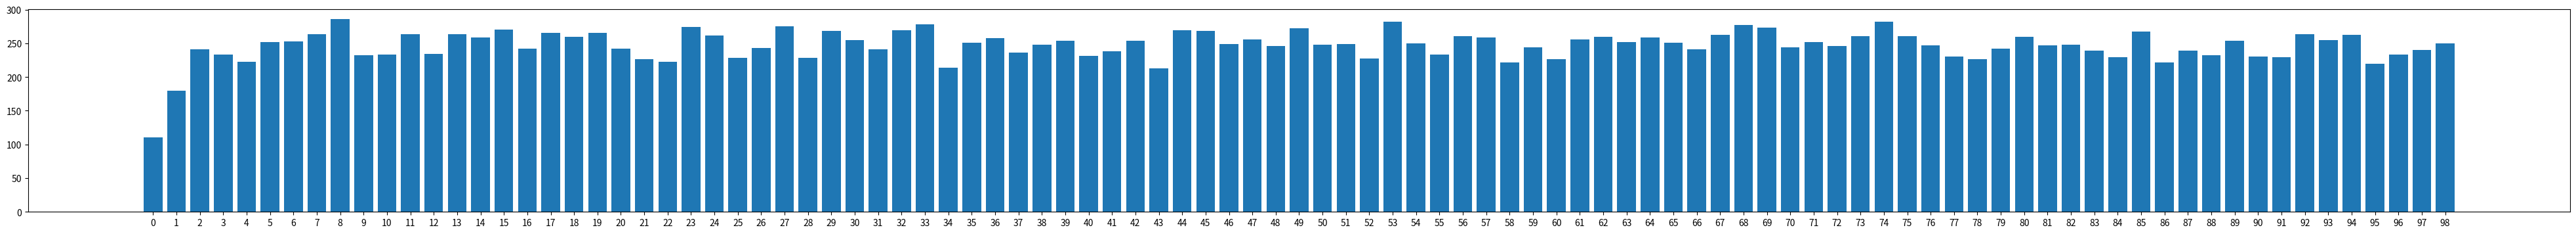
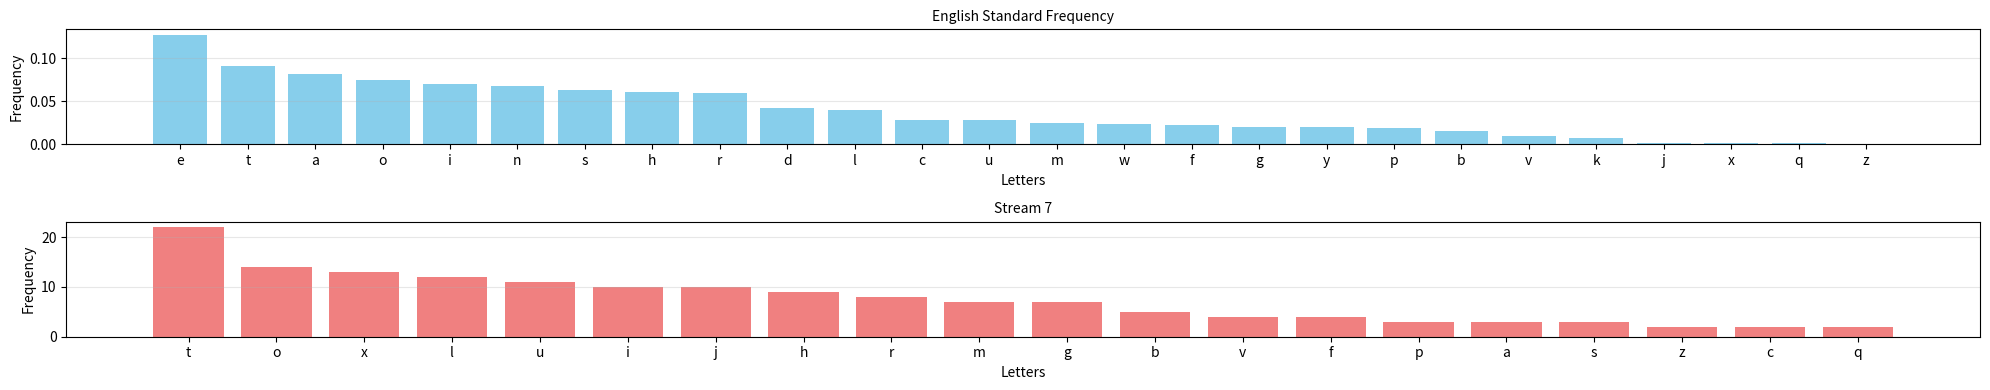
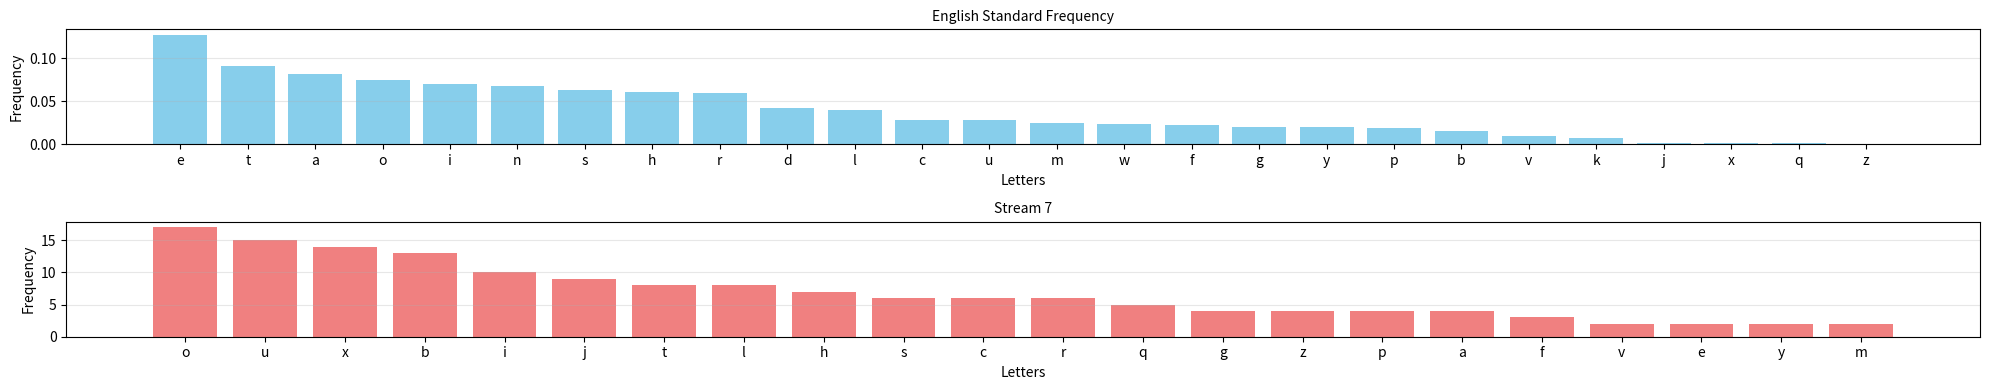
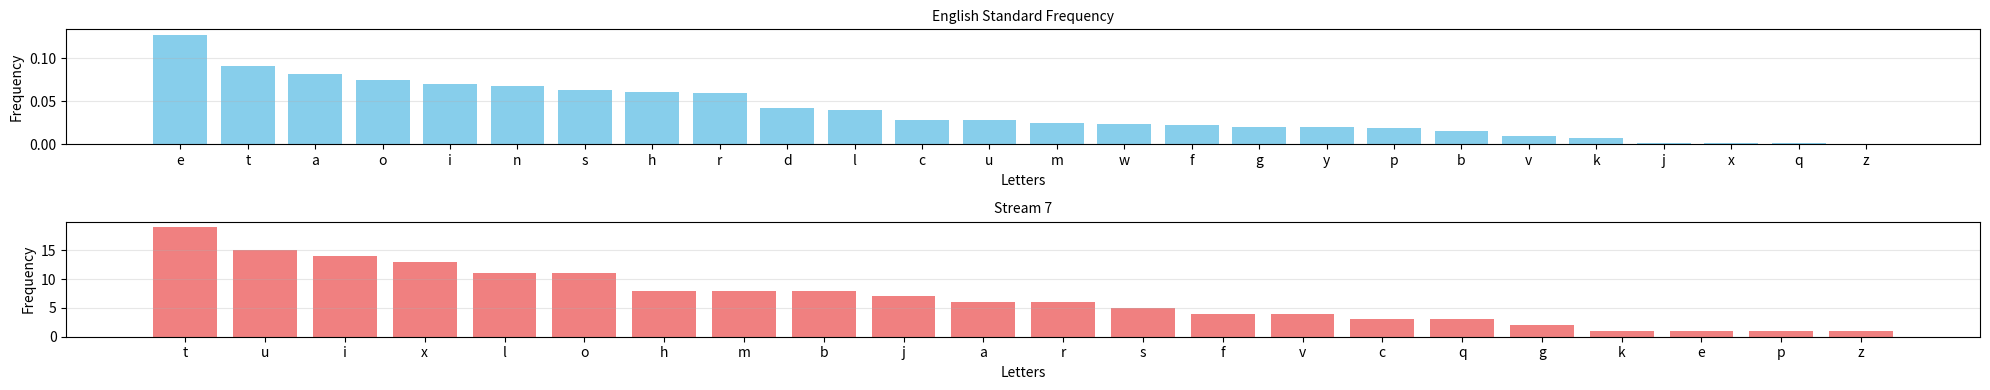
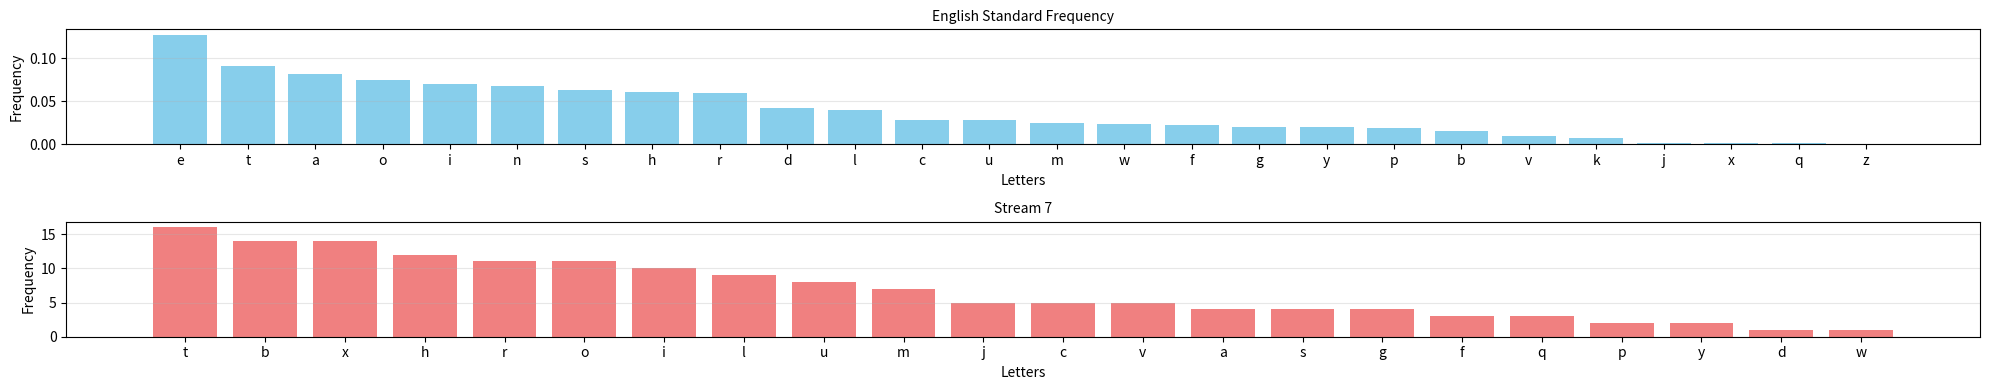
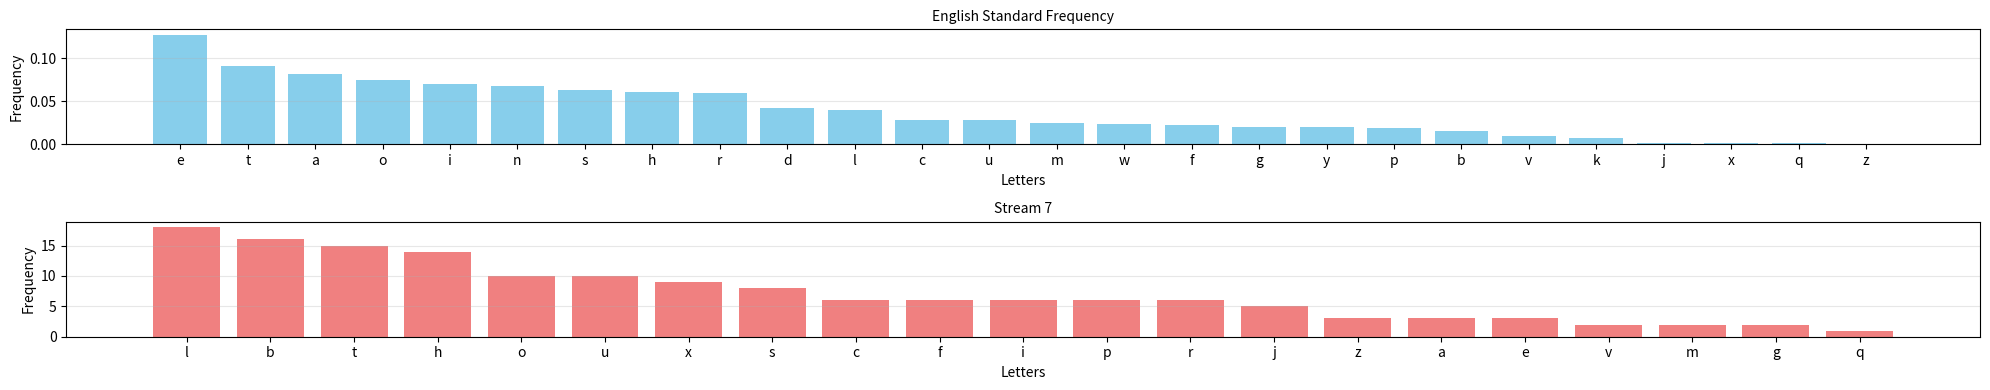
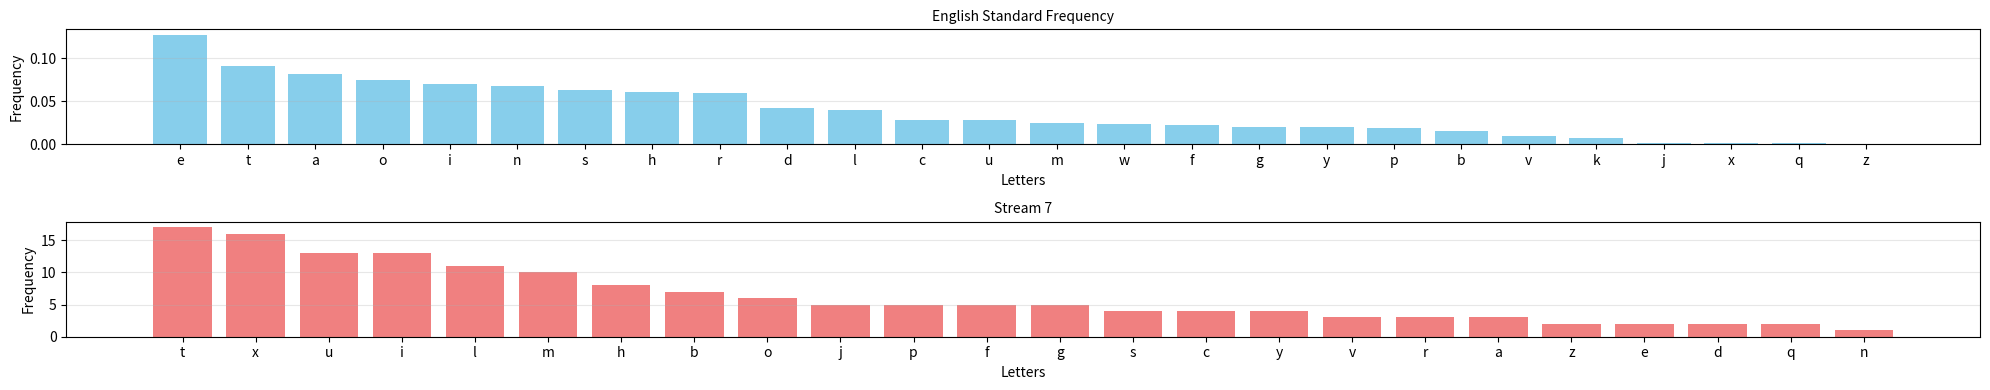
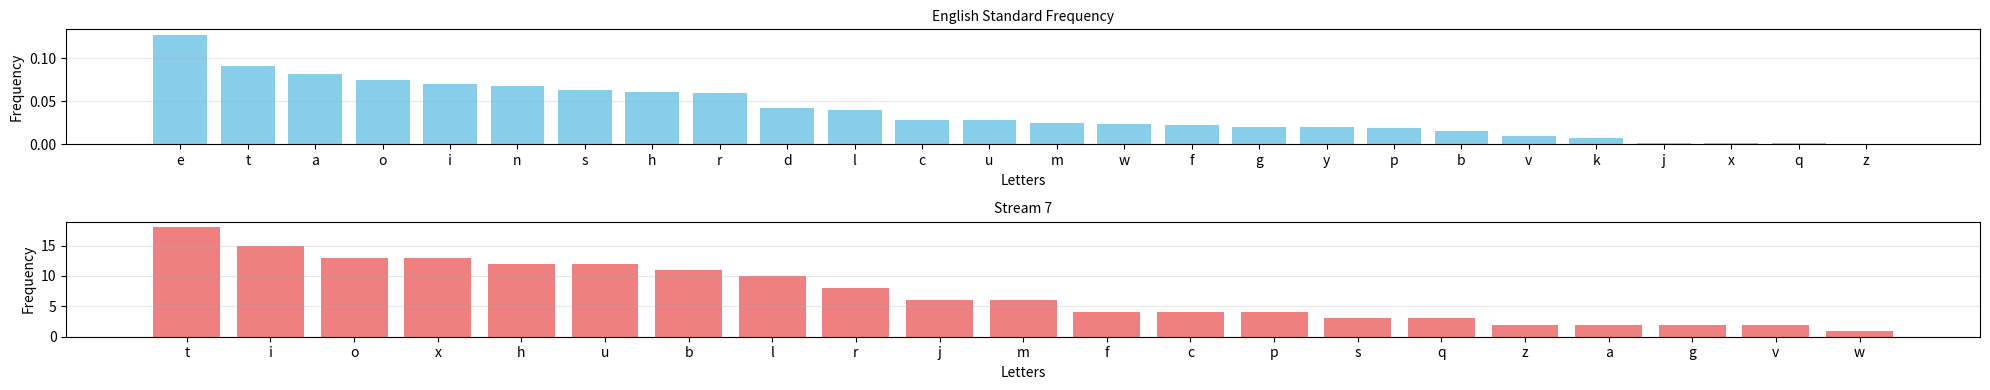
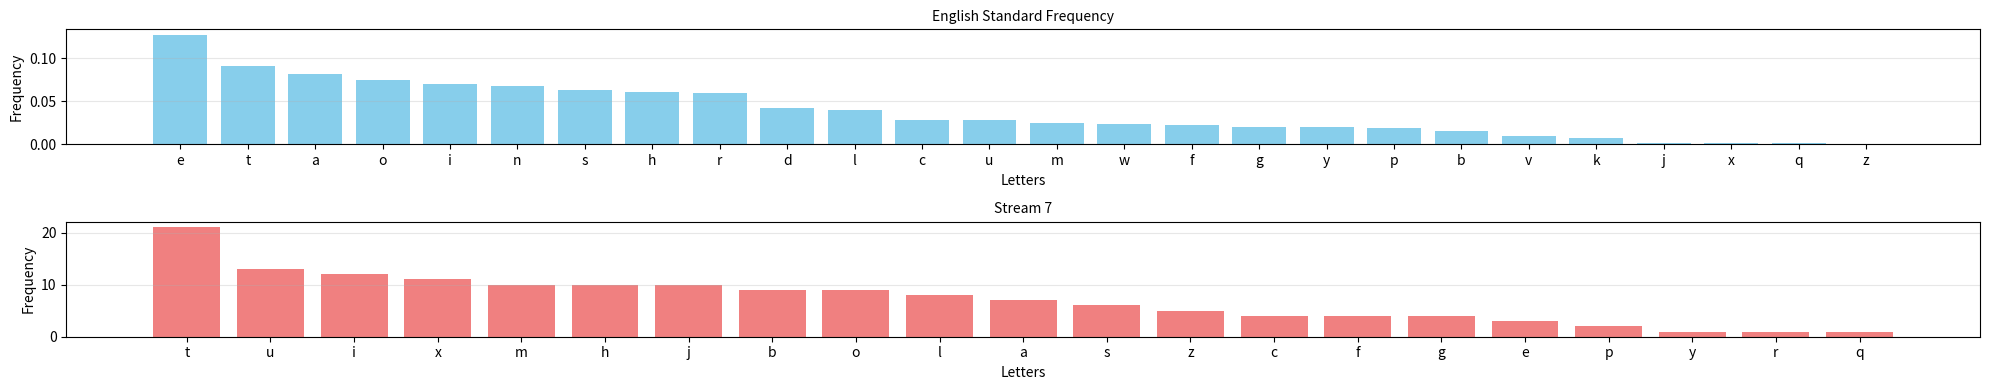
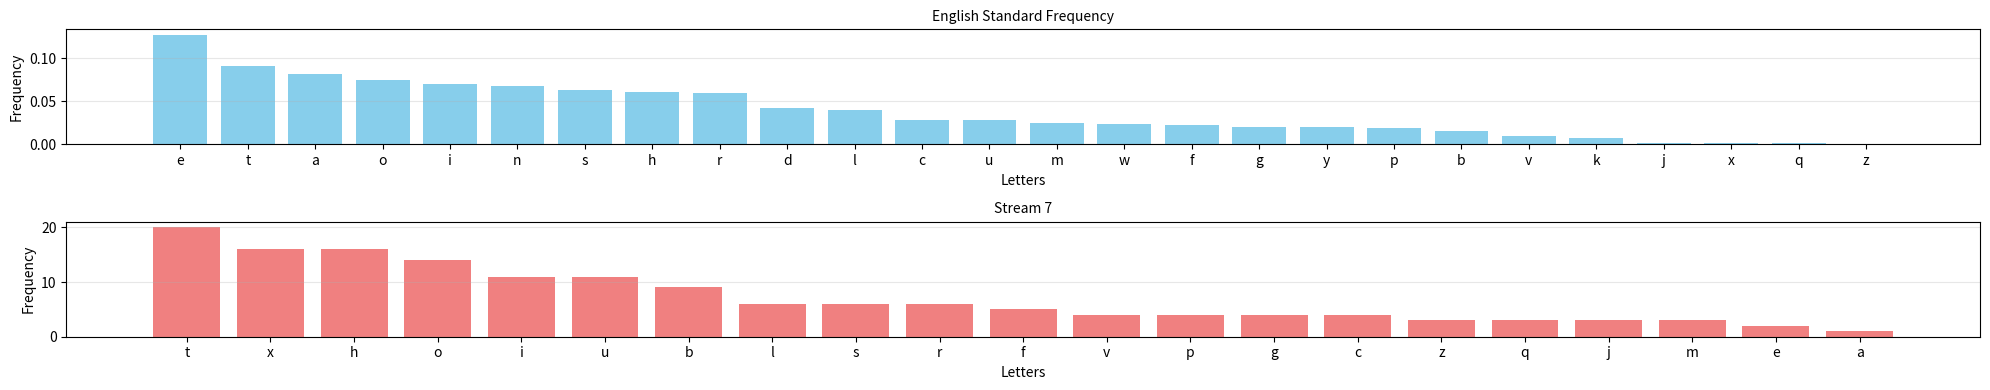
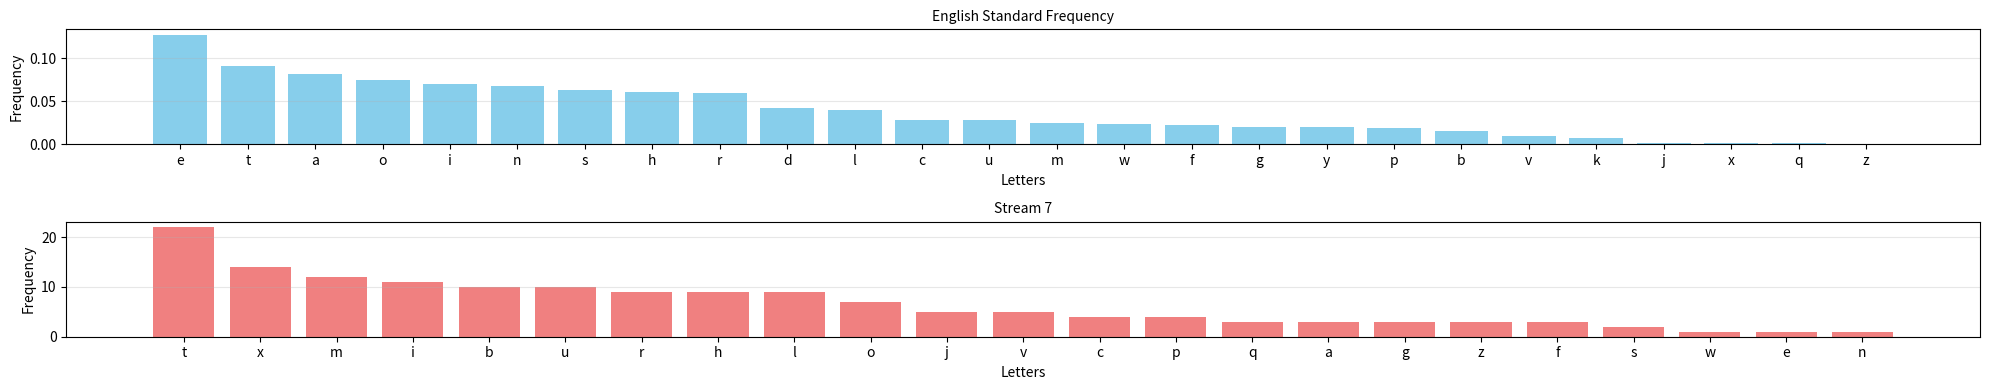
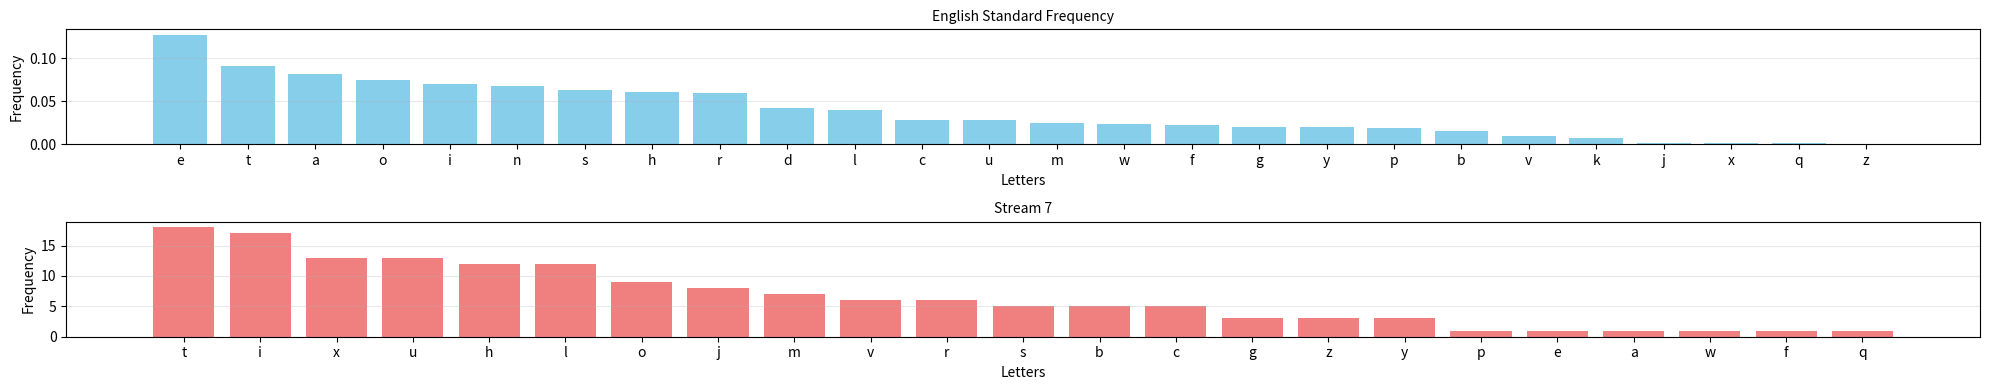
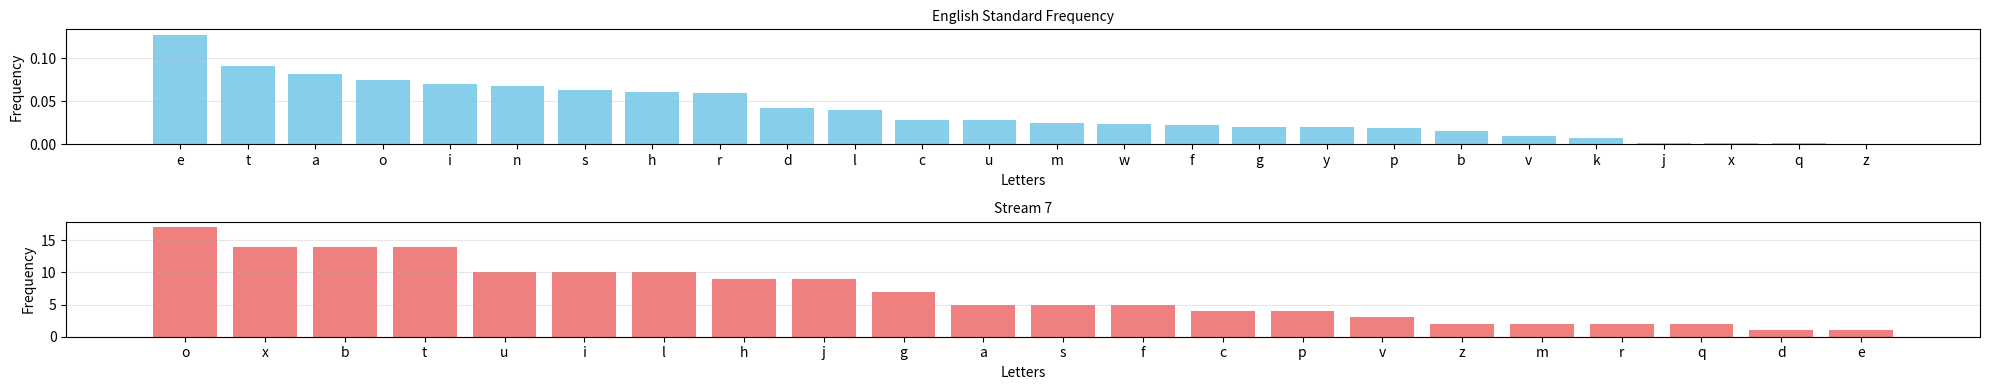
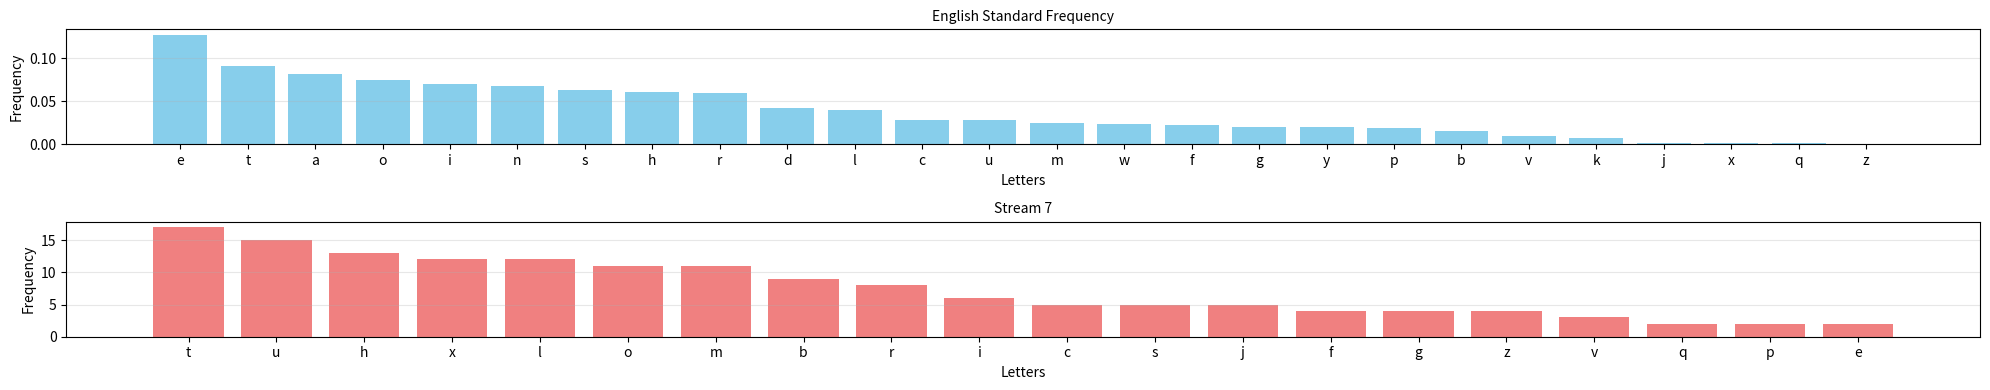
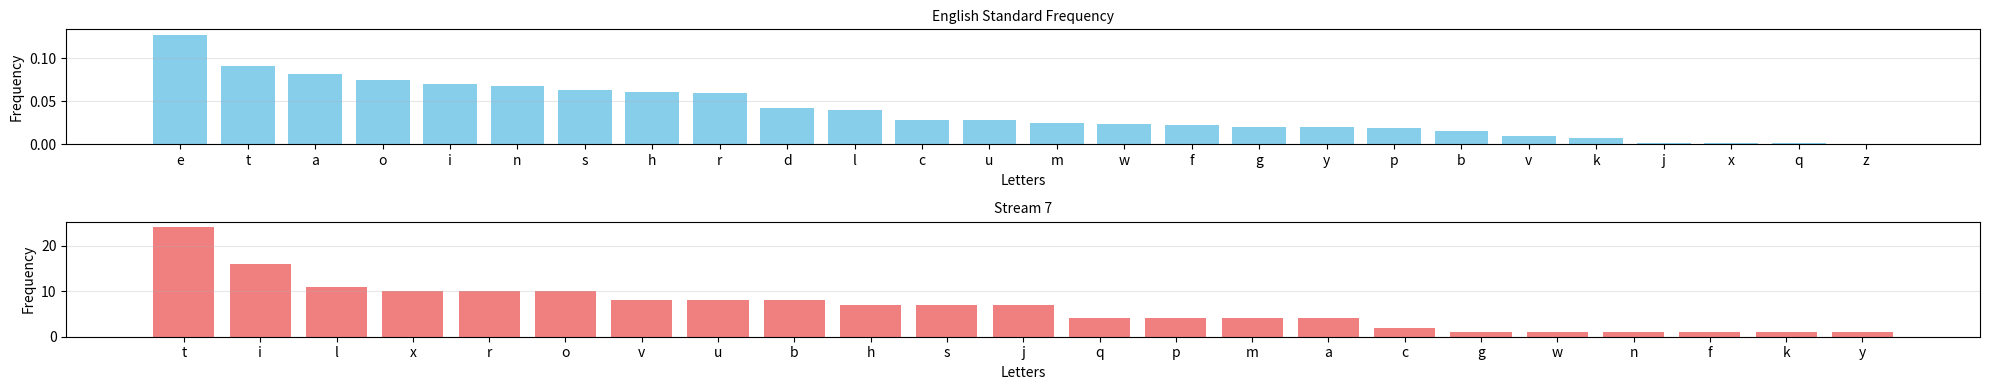
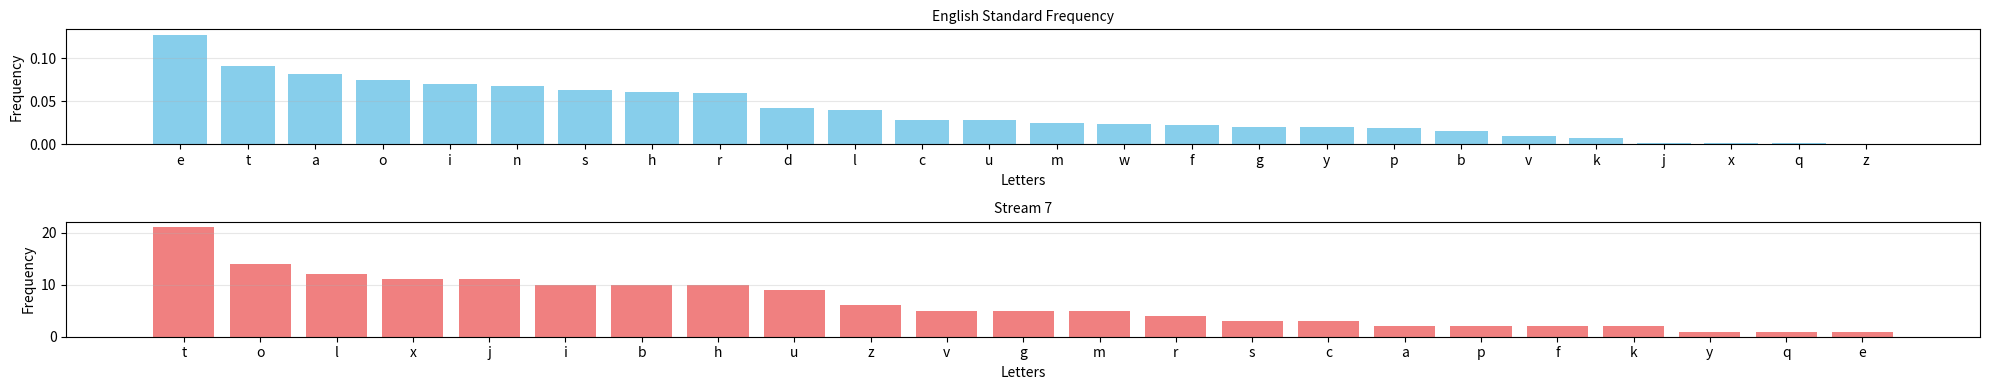

Here is the Python script that generated these plots, in order:
## a=0, b=1, etc.
# Encryption: C = (P + K) mod 26
# Decryption: P = (C - K) mod 26
# Each individual character is shifted differently. 

from collections import Counter
import matplotlib.pyplot as plt
import numpy as np

# i mod key_len =- 0, 1, 2, ..., n-1
# this way get all the streams to analyse

cipher = "MIGFBJTSZQVUOHYUVUOFUBTOVXTUXRTUTLXIVXRTZIIYROSZTTHMIGFJTXTSXRTHBHTXQTBPRXGILXVUTDCTHXTHPJBLRXUBPUOGLMIGZBHBHPOMICHXIVXUBPUOGLZQVJTXMRTUFUOXXBHLTMUTXOHSCUPTHXLCFFILTSHIXXIBHMJCSTIETUJOFLZTXATTHAIUSLOHSZQVUOHYUVUOFUBTBHMJCSBHPIETUJOFLXRBLXOZJTOHSXRTVIJJIABHPIHTOUTHIXUTVTUUTSXIBHXRTXTWXROEBHPZTTHMIGFBJTSLBHMTXRTMIGFJTXBIHIVXRTZIIYXRTIHTRCHSUTSOHSHBHTGILXVUTDCTHXTHPJBLRSBPUOGLMIGFBJTSVUIGOMICHXIVXUBPUOGLZQVJTXMRTUFUOXXBHLTMUTXOHSCUPTHXLCFFILTSHIXXIBHMJCSTIETUJOFLZTXATTHAIUSLOHSZQVUOHYUVUOFUBTBHMJCSBHPIETUJOFLXRTIUBPBHOJVBPCUTLATUTGOSTABXROXQFTAUBXTUOHSXRTHJBHTLOUUIALIUMBUMJTLATUTOSSTSXRBLVBJTUTFUISCMTLXRTGOLATJJOLBLFILLBZJTOLFJOBHXTWXFJTOLTLTTXRTRXGJETULBIHBVQICABLRXILTTXRTVBPCUTLABXROJJIVXRTBUSTXOBJLGBHIUMIUUTMXBIHLLCMROLUTGIEBHPTWXUOLFOMTLIUFCHMXCOXBIHIUOSSBHPGBLLBHPLFOMTLIUFCHMXCOXBIHIUSBOMUBXBMOJGOUYLATUTGOSTABXRICXHIXTOUMROBMOHSBHMIHLBLXTHXLFTJJBHPAOLUTXOBHTSBHXAIFJOMTLXRTHCGZTUIVOUTVTUTHMTSVBPCUTAOLMIUUTMXTSPUOGGOUOHSLFTJJBHPATUTIHJQMIUUTMXTSOLBHXRTVIJJIABHPJBLXIVHIXOZJTMROHPTLBHMROFXTUBBBATBXOJBMBKTSXRTVBULXIMMCUUTHMTIVGOPBMLDCOUTZTMOCLTBXLTTGTSJBYTXRTOCXRIULBHXTHXBIHBHXRTLOGTMROFXTULOBSZTMJIMYABLTAOLMIUUTMXTSXILOBSXIZTMJIMYABLTLIGTMIUUTMXBIHLATUTGOSTXIXRTTWTUMBLTLBHIUSTUXIUTMXBVQXRTLFTJJBHPBHXRTBUFJOBHXTWXLIUBHIHTMOLTXIUTLIJETOHBHMIHLBLXTHMQBHBXLYTQBHTWTUMBLTLTETHJTXXTULATUTGBLLBHPXRTCHMIUUTMXTSMUQFXIPUOGBLEBHLMVTOTIIRLTVRJTRCHLXHMJXLJMBOTLRURLBUTUGXLTXTFSXIBHGUXXRXXJUCZTATABLRXIXROHYXRTOHIHQGICLFUIIVUTOSTULARIEIJCHXTTUTSOXXRTZUBXBLRHOXBIHOJMBFRTUMROJJTHPTAAAMBFRTUMROJJTHPTIUPXRTAIUSMUQFXIPUOFRQFUIFTUJQLFTOYBHPTGZUOMTLXRTTHXBUTVBTJSIVLTMUTXAUBXBHPARBJTXROXZUOHMRIVXRTLCZNTMXSTOJBHPABXRXRTLIJCXBIHOHSUTOSBHPIVMUQFXBMGTLLOPTLBLPTHTUOJJQUTVTUUTSXIOLMUQFXOHOJQLBLAIUYLIHXRTLCZNTMXIVLTMUTXAUBXBHPOUTMIGFOUOXBETJQHCGTUICLBVHIXOJAOQLTOLBJQOEOBJOZJTZCXAIUYLSTEIXTSFCUTJQXIXRTOHOJQLBLIVLCMRAUBXBHPOHSXRTLIJEBHPIVBXLMUQFXIPUOGLROETCHXBJUTMTHXJQZTTHLIUOUTOLXIZTOJGILXHIHTWBLXTHXVIUXRTPTHTUOJUTOSTUXISOQATROETXAIFOUXBMCJOUJQTWMTJJTHXAIUYLZCXZIXRBHVIUTBPHJOHPCOPTLMICULSTMUQFXIPUOFRBTZQPTHTUOJGOUMTJPBEBTUPTOHSGOHCOJTSBMUBXXIPUOVBOZQPTHTUOJJCBPBLOMMIBHTHPJBLRATVBHSOGIUTTJTGTHXOUQAIUYXRTLIJCXBIHIVMISTLOHSMBFRTULZQJICBLMLGOHLVBTJSGOMJTRILTJIHSIHARBMRXRTAUBXTUROLZTTHXIJSBLXIZTOVBULXEIJCGTOLXIOGTUBMOLMIHXUBZCXBIHATLTTGXIVBHSIHJQLGOJJZIIYLLCMROLMIJIHTJFOUYTURBXXLOZMIVLTMUTXAUBXBHPMIETUBHPXRUTTMBFRTULIUMIJIHTJRIQOUSJTQLQOUSJTQPUOGLXRTUTOUTRIATETUGOHQAIUYLARBMRSTOJGILXBHXTUTLXBHPJQABXRXRTOHOJQLBLOHSSTMUQFXGTHXIVLIGTIHTFOUXBMCJOUMBFRTUGILXIVXRTLTOUTLRIUXAIUYLFCZJBLRTSBHGOPOKBHTLIUBHMIUFIUOXTSBHXIZIIYLIVOPTHTUOJHOXCUTOHSHTOUJQOJAOQLXRTIHTMBFRTUSTOJXABXRBLXROXXQFTIVLBGFJTLCZLXBXCXBIHARBMROFFTOULABXRLTFOUOXTSAIUSLBHXRTFCKKJTLTMXBIHIVICUMCUUTHXGOPOKBHTLOHSHTALFOFTULIHTATJJYHIAHPTGIVMUQFXOHOJQLBLTDCOJXIOHQGISTUHLFTMBGTHMOHZTVICHSBHXRTLXIUQXRTPIJSZCPZQTSPOUOJJOHFITXRBLXIISTOJLABXRXRTLBGFJTLCZLXBXCXBIHMBFRTUNCLXUTVTUUTSXIZCXMIETULOMOLTBHARBMRAIUSSBEBLBIHLOUTOZLTHXFITROLOJLIJTVXCLOHTLLOQMOJJTSMUQFXIPUOFRQUILOUBIMOHSTJOLUTMTHXZIIYXRTGBJBXOUQMBFRTUIVMIGGOHSOHXZOKTUBTLLRIALXRTCHUOETJBHPIVIHTFOUXBMCJOUMUQFXIPUOGARBMRVIUGOHQQTOULROSZOVVJTSXRTZTLXTVVIUXLIVOJJOGOXTCULOHSBXBLUOXRTULCLFTMXTSIVLIGTVTAARIATUTHIXOGOXTCULXRTZIIYMIHXOBHLOMROFXTUIHPTHTUOJMUQFXOHOJQLBLOHSOJLILIGTMUQFXIPUOGLVIULIJCXBIHLTMUTXOHSCUPTHXZQVJTXMRTUFUOXXBLFUBGOUBJQORBLXIUQIVLTMUTXAUBXBHPOGILXBHXTUTLXBHPIHTZQXRTAOQZCXMIHXOBHLOJLIOHCGZTUIVTWOGFJTLIVMUQFXOHOJQLBLBXOJLILRIALOXOZJTARBMRXRTAUBXTUROLHTETUZTVIUTLTTHBHFCZJBLRTSVIUGOJBLXIVTHPJBLRXUBPUOGLXRUTTJTXXTULTDCTHMTLOHSXRTVUTDCTHMQABXRARBMRXRTQOUTCLTSBHXRTJOHPCOPTIXRTUTWOGFJTLIVSTMUQFXGTHXGOQZTVICHSBHXRTGOMZTXRXUOHLJOXBIHIVJOHPBTLPTHBOJJBXXJTZIIYSTJOMUQFXIPUOFRBTXRTOFFTHSBWXIXRBLXUOHLJOXBIHMIHXOBHLXRTMIETXTSFJOQVOBUSTGIHLXUOXBIHFUTFOUTSZQJBTCXTHOHXMIGGOHSTUAALGBXRIVXRTCHBXTSLXOXTLHOEQNCLXARQLIOZLIUZBHPOLCZNTMXROLZTTHLIHTPJTMXTSBHOAIUJSVCJJIVFCKKJTJIETULBLROUSXICHSTULXOHSTLFTMBOJJQLBHMTXRTOHOJQXBMAUBXTUBHOSSBXBIHXITHXTUXOBHGTHXROLLIGTXRBHPXIIVVTUIVOGIUTLTUBICLHOXCUT"
alphabet=['a','b','c','d','e','f','g','h','i','j','k','l','m','n','o','p','q','r','s','t','u','v','w','x','y','z']

cipher = cipher.lower()
# [index+1] -- to find the corresponding. plain+key % 26 - 1, something. then decr, 

def stream(cipher, key_len):
    streams = [""] * key_len
    index = 0

    for c in cipher:
        streams[index] += c
        index = (index + 1) % key_len
    # print(streams)
    return streams
    

# test all offsets and count matches. 
def offset(cipher):
    n = len(cipher)
    counts = []
    
    # set the n to maximum key length, maybe 50?
    for shift in range(1, 100):
        count = 0

        # cipher[i] is the shifted cipher
        # cipher[i+shift] is the original one. 
        # c0 c1 c2 c3 c4 | original starts on the shift index
        #    c0 c1 c2 c3 | shifted starts on index 0 of original.
        # we end on n-shift
        for i in range(n-shift):
            if cipher[i] == cipher[i+shift]:
                count += 1
        counts.append(count)

    print(counts)
    return counts

def print_offset(counts):
    plt.figure(figsize=(50, 4))
    plt.bar(range(len(counts)), counts)
    plt.xticks(range(len(counts)))

    plt.show() 

def freq(cipher):
    cipher = Counter(cipher).most_common()
    
    return cipher


def frequency(cipher):
    cipher = Counter(cipher).most_common()
    print(cipher)

    freqEnglish = {'e': 0.12702, 't': 0.09056, 'a': 0.08167, 'o': 0.07507, 'i': 0.06966, 'n': 0.06749, 
                's': 0.06327, 'h': 0.06094, 'r': 0.05987, 'd': 0.04253, 'l': 0.04025, 'c': 0.02782,
                'u': 0.02758, 'm': 0.02406, 'w': 0.02360, 'f': 0.02228, 'g': 0.02015, 'y': 0.01974, 
                'p': 0.01929, 'b': 0.01492, 'v': 0.00978, 'k': 0.00772, 'j': 0.00153, 'x': 0.00150,
                'q': 0.00095, 'z': 0.00074}

    letters = list(freqEnglish.keys())
    frequencies = list(freqEnglish.values())

    cipher_letters = [obj[0] for obj in cipher]
    cipher_frequencies = [obj[1] for obj in cipher]

    fig, axes = plt.subplots(2, 1, figsize=(20, 4))

    axes[0].bar(letters, frequencies, color='skyblue')
    axes[0].set_title('English Standard Frequency', fontsize=10)
    axes[0].set_xlabel('Letters', fontsize=10)
    axes[0].set_ylabel('Frequency', fontsize=10)
    axes[0].grid(axis='y', alpha=0.3)

    # Plot 2: Vowels only (sorted)
    axes[1].bar(cipher_letters, cipher_frequencies, color='lightcoral')
    axes[1].set_title('Stream 7', fontsize=10)
    axes[1].set_xlabel('Letters', fontsize=10)
    axes[1].set_ylabel('Frequency', fontsize=10)
    axes[1].grid(axis='y', alpha=0.3)

    plt.tight_layout()  # Adjust spacing between subplots
    plt.show()

def decrypt(key, cipher):
    plaintext = ""  

    for c in cipher:
        plaintext += alphabet[(alphabet.index(c)-key) % 26]
    return plaintext

def vig(keys, cipher):
    plaintext = ""  
    key_index = 0

    for c in cipher:
        plaintext += alphabet[(alphabet.index(c)-alphabet.index(keys[key_index % 6])) % 26]
        key_index += 1

    return plaintext

def ic(stream):
    counts = Counter(stream)
    length = len(stream)
    ic = 0.0

    for c in counts:
        ic += (counts[c] / length) * (counts[c] - 1) / (length - 1)

    # print(ic)
    return ic

def find_alph(a, b):
    return (alphabet[(alphabet.index(a) - alphabet.index(b)) % 26])

        
total_counts = offset(cipher)
print_offset(total_counts)

streams = stream(cipher, 26)
coinc = 0
for s in streams:
    coinc += ic(s)
    print("Average: ", coinc/len(streams))


for s in streams:
    print(freq(s))
    frequency(s)

"""

for i in range(2, 50, 1):
    streams = stream(cipher, i)

    print("Key Size:", i)

    frequency(streams[0])
    frequency(streams[1])


key_sizes = [41, 37, 26, 46, 14, 49]

print("IC of entire cipher: ", ic(cipher))

streams = stream(cipher, 41)
for s in streams:
    print(freq(s))
    frequency(s)



for k in key_sizes:
    streams = stream(cipher, k)
    print("Key size: ", k)

    for s in streams:
        print("  key letter")
        counts = freq(s)
        print(find_alph(counts[0][0], "e"))
        print(find_alph(counts[1][0], "t"))
        print(find_alph(counts[2][0], "a"))
        print(find_alph(counts[3][0], "o"))
        print(find_alph(counts[4][0], "i"))

"""
# frequency(streams[6])



keys = "semper"

#print(vig(keys, cipher))


"""
seed=123436  key=KASISKI  recovered=KASISKI  wrong=0  PASS
seed=123436  key=OZMSTVPRBNYJGHIFDULXCEAWQK  recovered=OZMSTVPRBNYJGHIFDULXCEAWQK  wrong=0  PASS
=== CIPHERTEXT CHALLENGE ===

--- Ciphertext 1 ---
DHWKZKVMEKIJOBRALBZSAVELBWBCGILPADAVOONJOYEEFKQBMZRWAWXBCYAVKYUOSMKZPWBMSBAYVKSSTDICVLQMLDGOTUEADPPOMZNYEOLKBWXBKTADWVGSSGTSDMNWWIJOVYWAVSZWCILQGXBYAHXDIXYIFBWBVYAFLLRQCWWUSILYBQZWDCBNAVYDWDHWKJIXDOYZSWIXDEIJUQXGXWJKBDEFBAYVOAUPSZXOAJIFMMYFWIURAEPHWKOLFOOMDDPSSAAMCCKLDGVYVOBQKABKVIFOWKKROFMOSBRAHMFMQVMSZCSVPIYIKWIVLDMLDMBVZIKCMBVWLLRMCAEMHEZZOKMSXLKFWEKOZSADVMWJORKPSFMLEWVSNLODXWJMWXVWVAOVMEGNJONORWVUOVYWDMLEAOXSUAXMPIYILKEKTUPAXODHWAEKTVVKEWPQXDSNSSZVYMVAPWBMVQKDZSBMBAYVYFNWOOTCEPKWZBPOJBZBMOLGVYCMQMWVLCJOGAVFSVQRWAHOKDINMDIIDTZMLRBRAFLLRTOTLMJCNYRUWFFMXIWVUOBREKMZKDOBWMFMWZIWLGEBKTTBZOBGOGNLRMCEOPAMPKRWTGXOORSVVDPORWNGBMWOKBDSSOLQBGMWXTSQFKBVESALYVOOXBZOUSSKQFQDYWWTKKZOBGBZPWENVBGRIFEAVUVCNEVHSXLTOXBZOAOTOWDOBDEJARSAYNWEZSKRWSAHBMFIGCKVGNIKKSBLODXZGWBREUMFDZKLKMUDQYNGNLRMRIYPXBMAUWVUIOBOMXVEZSNYWMBXBEDQESVKRQQFFMCTAOSDQYNWFSWQXIFOADIQAAVLYUKKWAMBMGEXQFNQDNGESCINOMJDOJOTOMWXBGOKCHZWCEVDGGMVSSVVRIFIFOLGWKDVQLSWXADKGXBKCLAOSBRSMXHYAODNWOOTCPGQFDMBSSVVLCDJOMXSVNHSAFODORUWFDIMTWLSXGCUHXGCMNVGEWVQDRWDWBAOSOQLRICUHXGCMNCGVKYVKNLIFNAROOASCUECZDSBQOTQIKMWELVJWOFZEUBWNWPADMLDMBAHXWKZSNYWFVGDHJMWDQWEKNAQCBESDNFDFVNDNFLZRWTAWQXAJGSCAEMHBAYVCYLMWKPYALPGOBROUWJBMMTAWFCGDOGIZOIDHWWLRMDOYWSRMKDLPWYBREJBZOIMCWXLKVMEGNBZZYVALWCNSVWWXDPOVGEWVAGILPXBMAUWVUSMCOXIFNIDOLIDYNYULWXKVOXHMUDMNIFIDYVQEJKJIXDOYZSWEOSZWMVLZRGJSLTILGWCPWBTZMKSFDHNWOOTKMGVYDPYSWTWDBORKPSFQXGSXHBWHIEILOTITZMUYZBEUBXBMAUWVUINYREICSVQUHBZOMHPWKLOLKSLWLRMZRWAWXBMAKMOOAROMTVRIFEFWLBWEBDMKOTOCLQFQQDFJWEDPOFADWVMDTWZKOOWEFBSDJLULBZSAGOMTVMIESWCKDWCPGBSVAYTZMKRWBTOWJNQXWZQURQDIKCKOLKNVWMBQWMWLAKBOCGVUOZXIKBZKBYFKXGDBSNYDGGMVSGVDIBRRGCYRBREAZCXWGNUPSBIMTWZACBSCKIKFWGEDAOOESLDIKCCWELPWXBRALBZOTKSLDGGMVCSVFYBLEXWMXLDHWVWHBCTWXVOUKNVALRIDWWIKCQQNLWLRMWOKBXBMAUWVLYNDHWAMZXYSWLNYEOLKBZODKLMMWGPSCZPSZXONKBGLMKWJWFQICSMUHDQYNUWFMMBNAVYDPSSABEKGLEOMDVBYRWXWKBREJMKYUOTZQFQERIUPZKAKLJMSNGLEWVKKQNIFLWKTSNYEADPDHWAAWXVEKBGPKBYHBGQZKMKBZOZOIKWXDMXAKPGBBNELWMBQXTGBJSIVAFLWBZYRSTKYBRESDWBIQEVMUBGZTGZSMKESLWEOLDOLPWGWBKSVVPCVLQIOKZOOXEZKBREEIQOFZEUBXBWWOFTQVMDTWZKYNDEPBOSTVUKCSVTIPSCKOIDTZQKZWSNLIFNUKKWAGWMPUJBZOZYBKMJFIDIGVKLMPOJMXSTVIFOAXIXYGNZSACUTALSBETAWFCPYWWDWBBREJMACDKLMMWFMXIFBZOUKKAVYYNGRGVYCCLSLQLEBSOFALRMKCLCSVXVAUQFQWPSMXHYAODHTSSVDEPBNKTEEKQFDPOIJAMZXYSWLHYASTAWFCXETKBZOXVAAVLOFDPGAKSJSLABAOALEXWJOCCIFDACCKLXWJWKKUKQFQCCTGVGDMOAKQDIBROKMNOZIPGQFDAPOJEZSKRTZMWHXORAMFMMNDWKJIXDOJMPKUSNWAAXINVSVUOIDCLPWXEOHSDWWINEGCJCCLSLQLEBSOFAOOPKVWIKCCWEVBZKBDHWUGCBPRWYMOVDVGEWVLSSJMHBMCEFBAXOOHSDAXOXOLMVDPOVNLAQZKMKLKFLFSOMZKDOSWTWMBODKZSDPORLPSXDKSLPWCCLSLQLEBOFGZSZZOFWZJSVQAVQYBIWOSLKDWKDAOJKUKONLLRQCLWINOADHWDGGMVOXAWMWXDXZWACONUGNDWBEHZWCMXTGBZSAGIDTUKCCELPWDPSRVWXDPOVNLAQZKMKDKDWBEHZWCMXTGMFYBPRWYMOVDBMBTOBDEJBZKVDHWLAQZKMSWHBMFIGCKVGWEFBAYVODBBZOVZRGJSLTIRWXJOAONLAAKVNUEIQBMZRWAWXBIAKBGMWXSGVSXBCWWPSFMKSKQYXMNTZMNKTEELBGDPOMGALPZOQMMFDWXEJIFNBREJMZKALEWVFYLSFXQUETDYAVANMXTANQSVQHAVLRMVELBWBSGHAKZDPBEWBAWMCHSAXYTVOOMVBJETGCJZZOSWVLMZIPLWYBIWIKBGYAROJBLYXBONQVOIXYUTWKZNIKBAXKDIGVSWWXGDMLDMBSOPAMPWIYPLBMZRWAWXBXRKEADPDHWAWFMXSMJKDQDULQGXAWAVMSCAROOVSDKXOLQUOPYWICAMSVYABTOKYMWAHYACITTWDWCPGBLRMSNUWFQZEILGGPAOQMMFMMCTZWEYZOTZIFYVMEAVSCPYRLBWHBGHAKZMWXTSQFCVYTSAAXOVEGKUEZBEFKWYNREGZZKVYTAKWKOKIFILNPYWICAMSVYLPWWMBEWFURIXGAVYYNDHWDSVCOSWIFNWGIDTTBQXGGCLGWBDKCYQMCTAWFCIDELPWPQBSLTAXMYFLPWMZIPLWYBIWIKZWZMKTWLSCQDWGCDNIZPWIJKNDEJBZOUKKAVYYNDHAAWHKRAFOWDPOBWOAXVSNYWXDPOMWAKKOOCSVSVUYSLJWBMKDLPWPQBSLEGBLKPHMSBADOTMFYBSFQNMBVSSZQFQBGOFMOCCLSLQLEBOSLPJOMWOJMUKVLEXCJXQCHWLAXBREKCYQMCTWLKOYEEFKWDWQOSPWKLGILPSXLREJMLRMGOJLOSBRWGCDNJOTJQWNQXAFGUKAOBWKSEAOILQKKKYMEWFGWBDSVVLMMAMAWDPOFJMIEMXCQWXDPOLWBLOZZIKAMQOOSLQNOWPWSZJSDODSBLRQCPGQFDEOBWOAXBYNGBAMMZALBWBVCPGALZWXEUWMXKSLSKUYCXTEILDMBAFLKYWXSGBZKBDHWZWCBYFLPWCWVULQGXQCLSZYOTIAEILDMBOXNAVTSNYQFPZKMWEGBSSNLPWQQFEFMPKUZLWQLGWELVIDCWLEFWLSKODLPSDNKNVVZKDORWAMVBODXZGWZOCAXJYKKLWVUSXREJUWXBDHAAEKGXOLJWDPOCSAWGQDHGBZOZVELBWBALULQLZZOSWVLCIZOKAALQVILGORQMHAASVEKYKEWVTGOJBZSVFEKBAQIDIFOSLKNEXOZSRULEVGZYBSLCNGFIZSITLKMDVMWPNCGYMZRKSIGRBXSUDDTLRMNIYZSWAYLMBAYVWELPGN

--- Ciphertext 2 ---
MIGFBJTSZQVUOHYUVUOFUBTOVXTUXRTUTLXIVXRTZIIYROSZTTHMIGFJTXTSXRTHBHTXQTBPRXGILXVUTDCTHXTHPJBLRXUBPUOGLMIGZBHBHPOMICHXIVXUBPUOGLZQVJTXMRTUFUOXXBHLTMUTXOHSCUPTHXLCFFILTSHIXXIBHMJCSTIETUJOFLZTXATTHAIUSLOHSZQVUOHYUVUOFUBTBHMJCSBHPIETUJOFLXRBLXOZJTOHSXRTVIJJIABHPIHTOUTHIXUTVTUUTSXIBHXRTXTWXROEBHPZTTHMIGFBJTSLBHMTXRTMIGFJTXBIHIVXRTZIIYXRTIHTRCHSUTSOHSHBHTGILXVUTDCTHXTHPJBLRSBPUOGLMIGFBJTSVUIGOMICHXIVXUBPUOGLZQVJTXMRTUFUOXXBHLTMUTXOHSCUPTHXLCFFILTSHIXXIBHMJCSTIETUJOFLZTXATTHAIUSLOHSZQVUOHYUVUOFUBTBHMJCSBHPIETUJOFLXRTIUBPBHOJVBPCUTLATUTGOSTABXROXQFTAUBXTUOHSXRTHJBHTLOUUIALIUMBUMJTLATUTOSSTSXRBLVBJTUTFUISCMTLXRTGOLATJJOLBLFILLBZJTOLFJOBHXTWXFJTOLTLTTXRTRXGJETULBIHBVQICABLRXILTTXRTVBPCUTLABXROJJIVXRTBUSTXOBJLGBHIUMIUUTMXBIHLLCMROLUTGIEBHPTWXUOLFOMTLIUFCHMXCOXBIHIUOSSBHPGBLLBHPLFOMTLIUFCHMXCOXBIHIUSBOMUBXBMOJGOUYLATUTGOSTABXRICXHIXTOUMROBMOHSBHMIHLBLXTHXLFTJJBHPAOLUTXOBHTSBHXAIFJOMTLXRTHCGZTUIVOUTVTUTHMTSVBPCUTAOLMIUUTMXTSPUOGGOUOHSLFTJJBHPATUTIHJQMIUUTMXTSOLBHXRTVIJJIABHPJBLXIVHIXOZJTMROHPTLBHMROFXTUBBBATBXOJBMBKTSXRTVBULXIMMCUUTHMTIVGOPBMLDCOUTZTMOCLTBXLTTGTSJBYTXRTOCXRIULBHXTHXBIHBHXRTLOGTMROFXTULOBSZTMJIMYABLTAOLMIUUTMXTSXILOBSXIZTMJIMYABLTLIGTMIUUTMXBIHLATUTGOSTXIXRTTWTUMBLTLBHIUSTUXIUTMXBVQXRTLFTJJBHPBHXRTBUFJOBHXTWXLIUBHIHTMOLTXIUTLIJETOHBHMIHLBLXTHMQBHBXLYTQBHTWTUMBLTLTETHJTXXTULATUTGBLLBHPXRTCHMIUUTMXTSMUQFXIPUOGBLEBHLMVTOTIIRLTVRJTRCHLXHMJXLJMBOTLRURLBUTUGXLTXTFSXIBHGUXXRXXJUCZTATABLRXIXROHYXRTOHIHQGICLFUIIVUTOSTULARIEIJCHXTTUTSOXXRTZUBXBLRHOXBIHOJMBFRTUMROJJTHPTAAAMBFRTUMROJJTHPTIUPXRTAIUSMUQFXIPUOFRQFUIFTUJQLFTOYBHPTGZUOMTLXRTTHXBUTVBTJSIVLTMUTXAUBXBHPARBJTXROXZUOHMRIVXRTLCZNTMXSTOJBHPABXRXRTLIJCXBIHOHSUTOSBHPIVMUQFXBMGTLLOPTLBLPTHTUOJJQUTVTUUTSXIOLMUQFXOHOJQLBLAIUYLIHXRTLCZNTMXIVLTMUTXAUBXBHPOUTMIGFOUOXBETJQHCGTUICLBVHIXOJAOQLTOLBJQOEOBJOZJTZCXAIUYLSTEIXTSFCUTJQXIXRTOHOJQLBLIVLCMRAUBXBHPOHSXRTLIJEBHPIVBXLMUQFXIPUOGLROETCHXBJUTMTHXJQZTTHLIUOUTOLXIZTOJGILXHIHTWBLXTHXVIUXRTPTHTUOJUTOSTUXISOQATROETXAIFOUXBMCJOUJQTWMTJJTHXAIUYLZCXZIXRBHVIUTBPHJOHPCOPTLMICULSTMUQFXIPUOFRBTZQPTHTUOJGOUMTJPBEBTUPTOHSGOHCOJTSBMUBXXIPUOVBOZQPTHTUOJJCBPBLOMMIBHTHPJBLRATVBHSOGIUTTJTGTHXOUQAIUYXRTLIJCXBIHIVMISTLOHSMBFRTULZQJICBLMLGOHLVBTJSGOMJTRILTJIHSIHARBMRXRTAUBXTUROLZTTHXIJSBLXIZTOVBULXEIJCGTOLXIOGTUBMOLMIHXUBZCXBIHATLTTGXIVBHSIHJQLGOJJZIIYLLCMROLMIJIHTJFOUYTURBXXLOZMIVLTMUTXAUBXBHPMIETUBHPXRUTTMBFRTULIUMIJIHTJRIQOUSJTQLQOUSJTQPUOGLXRTUTOUTRIATETUGOHQAIUYLARBMRSTOJGILXBHXTUTLXBHPJQABXRXRTOHOJQLBLOHSSTMUQFXGTHXIVLIGTIHTFOUXBMCJOUMBFRTUGILXIVXRTLTOUTLRIUXAIUYLFCZJBLRTSBHGOPOKBHTLIUBHMIUFIUOXTSBHXIZIIYLIVOPTHTUOJHOXCUTOHSHTOUJQOJAOQLXRTIHTMBFRTUSTOJXABXRBLXROXXQFTIVLBGFJTLCZLXBXCXBIHARBMROFFTOULABXRLTFOUOXTSAIUSLBHXRTFCKKJTLTMXBIHIVICUMCUUTHXGOPOKBHTLOHSHTALFOFTULIHTATJJYHIAHPTGIVMUQFXOHOJQLBLTDCOJXIOHQGISTUHLFTMBGTHMOHZTVICHSBHXRTLXIUQXRTPIJSZCPZQTSPOUOJJOHFITXRBLXIISTOJLABXRXRTLBGFJTLCZLXBXCXBIHMBFRTUNCLXUTVTUUTSXIZCXMIETULOMOLTBHARBMRAIUSSBEBLBIHLOUTOZLTHXFITROLOJLIJTVXCLOHTLLOQMOJJTSMUQFXIPUOFRQUILOUBIMOHSTJOLUTMTHXZIIYXRTGBJBXOUQMBFRTUIVMIGGOHSOHXZOKTUBTLLRIALXRTCHUOETJBHPIVIHTFOUXBMCJOUMUQFXIPUOGARBMRVIUGOHQQTOULROSZOVVJTSXRTZTLXTVVIUXLIVOJJOGOXTCULOHSBXBLUOXRTULCLFTMXTSIVLIGTVTAARIATUTHIXOGOXTCULXRTZIIYMIHXOBHLOMROFXTUIHPTHTUOJMUQFXOHOJQLBLOHSOJLILIGTMUQFXIPUOGLVIULIJCXBIHLTMUTXOHSCUPTHXZQVJTXMRTUFUOXXBLFUBGOUBJQORBLXIUQIVLTMUTXAUBXBHPOGILXBHXTUTLXBHPIHTZQXRTAOQZCXMIHXOBHLOJLIOHCGZTUIVTWOGFJTLIVMUQFXOHOJQLBLBXOJLILRIALOXOZJTARBMRXRTAUBXTUROLHTETUZTVIUTLTTHBHFCZJBLRTSVIUGOJBLXIVTHPJBLRXUBPUOGLXRUTTJTXXTULTDCTHMTLOHSXRTVUTDCTHMQABXRARBMRXRTQOUTCLTSBHXRTJOHPCOPTIXRTUTWOGFJTLIVSTMUQFXGTHXGOQZTVICHSBHXRTGOMZTXRXUOHLJOXBIHIVJOHPBTLPTHBOJJBXXJTZIIYSTJOMUQFXIPUOFRBTXRTOFFTHSBWXIXRBLXUOHLJOXBIHMIHXOBHLXRTMIETXTSFJOQVOBUSTGIHLXUOXBIHFUTFOUTSZQJBTCXTHOHXMIGGOHSTUAALGBXRIVXRTCHBXTSLXOXTLHOEQNCLXARQLIOZLIUZBHPOLCZNTMXROLZTTHLIHTPJTMXTSBHOAIUJSVCJJIVFCKKJTJIETULBLROUSXICHSTULXOHSTLFTMBOJJQLBHMTXRTOHOJQXBMAUBXTUBHOSSBXBIHXITHXTUXOBHGTHXROLLIGTXRBHPXIIVVTUIVOGIUTLTUBICLHOXCUT
"""
